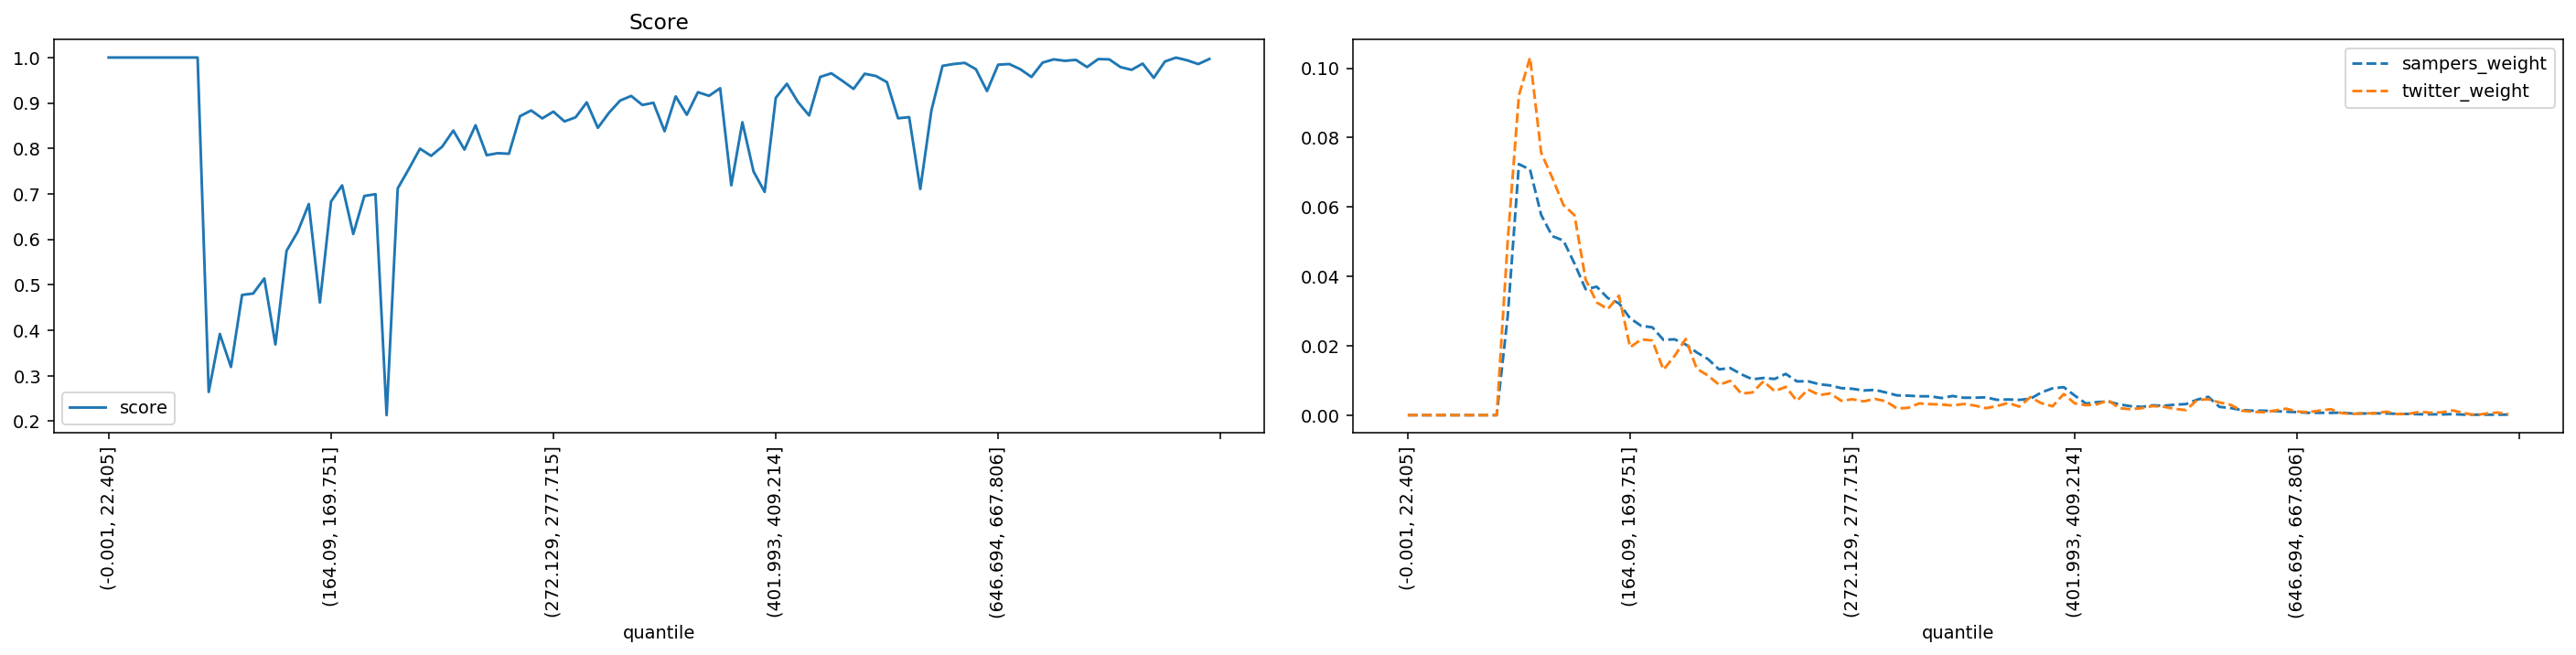

The file beside this chart, header and first rows:
quantile, score, sampers_weight, twitter_weight
(-0.001, 22.405], 1.0, 0.0, 0.0
(22.405, 35.395], 1.0, 0.0, 0.0
(35.395, 46.554], 1.0, 0.0, 0.0
(46.554, 56.061], 1.0, 0.0, 0.0
(56.061, 64.93], 1.0, 0.0, 0.0
(64.93, 73.165], 1.0, 0.0, 0.0
(73.165, 80.94], 1.0, 0.0, 0.0
(80.94, 88.329], 1.0, 0.0, 0.0
(88.329, 95.338], 1.0, 0.0, 0.0
(95.338, 102.07], 0.2644, 0.02881, 0.05061
(102.07, 108.851], 0.3919, 0.07236, 0.0922
(108.851, 115.402], 0.3194, 0.07075, 0.1031
(115.402, 121.788], 0.4778, 0.05771, 0.07563
(121.788, 128.103], 0.481, 0.05159, 0.06843
(128.103, 134.5], 0.514, 0.05033, 0.06058
(134.5, 140.658], 0.3687, 0.04368, 0.05761
(140.658, 146.534], 0.5747, 0.0363, 0.03908
(146.534, 152.416], 0.6166, 0.03702, 0.03248
(152.416, 158.282], 0.6776, 0.03373, 0.03057
(158.282, 164.09], 0.4611, 0.03224, 0.03444
(164.09, 169.751], 0.6831, 0.02792, 0.01954
(169.751, 175.259], 0.7189, 0.02574, 0.02185
(175.259, 180.935], 0.6118, 0.02531, 0.0215
(180.935, 186.282], 0.6955, 0.02171, 0.01309
(186.282, 191.76], 0.6994, 0.02186, 0.01707
(191.76, 197.086], 0.2133, 0.02036, 0.02195
(197.086, 202.626], 0.7122, 0.01807, 0.01334
(202.626, 207.999], 0.755, 0.01616, 0.01143
(207.999, 213.47], 0.7995, 0.0132, 0.008762
(213.47, 218.954], 0.7837, 0.01359, 0.00987
(218.954, 224.269], 0.804, 0.01178, 0.006194
(224.269, 229.603], 0.8394, 0.01033, 0.006546
(229.603, 234.752], 0.7975, 0.01072, 0.009769
(234.752, 239.974], 0.8511, 0.01043, 0.006899
(239.974, 245.254], 0.7852, 0.01189, 0.008158
(245.254, 250.51], 0.7896, 0.009735, 0.004129
(250.51, 255.844], 0.7883, 0.009768, 0.007402
(255.844, 261.162], 0.871, 0.008921, 0.005791
(261.162, 266.661], 0.8836, 0.008557, 0.006244
(266.661, 272.129], 0.8661, 0.007782, 0.004129
(272.129, 277.715], 0.881, 0.0076, 0.004582
(277.715, 283.342], 0.8595, 0.007103, 0.003978
(283.342, 289.14], 0.8685, 0.007285, 0.004683
(289.14, 295.075], 0.9013, 0.006542, 0.004028
(295.075, 301.331], 0.8453, 0.005703, 0.001913
(301.331, 307.68], 0.8785, 0.005613, 0.002115
(307.68, 313.891], 0.9053, 0.005442, 0.003374
(313.891, 320.547], 0.9155, 0.005435, 0.003172
(320.547, 326.988], 0.8956, 0.004934, 0.003072
(326.988, 333.082], 0.9005, 0.005519, 0.00277
(333.082, 339.529], 0.8379, 0.005021, 0.003223
(339.529, 346.178], 0.9145, 0.005034, 0.00277
(346.178, 352.733], 0.8741, 0.005131, 0.002014
(352.733, 359.7], 0.9238, 0.004414, 0.002618
(359.7, 366.652], 0.9158, 0.004521, 0.003525
(366.652, 373.677], 0.9325, 0.004402, 0.002467
(373.677, 380.777], 0.7189, 0.004726, 0.005187
(380.777, 387.825], 0.8575, 0.006555, 0.003424
(387.825, 394.882], 0.7494, 0.007741, 0.002568
(394.882, 401.993], 0.7045, 0.008068, 0.006093
... 40 more rows
